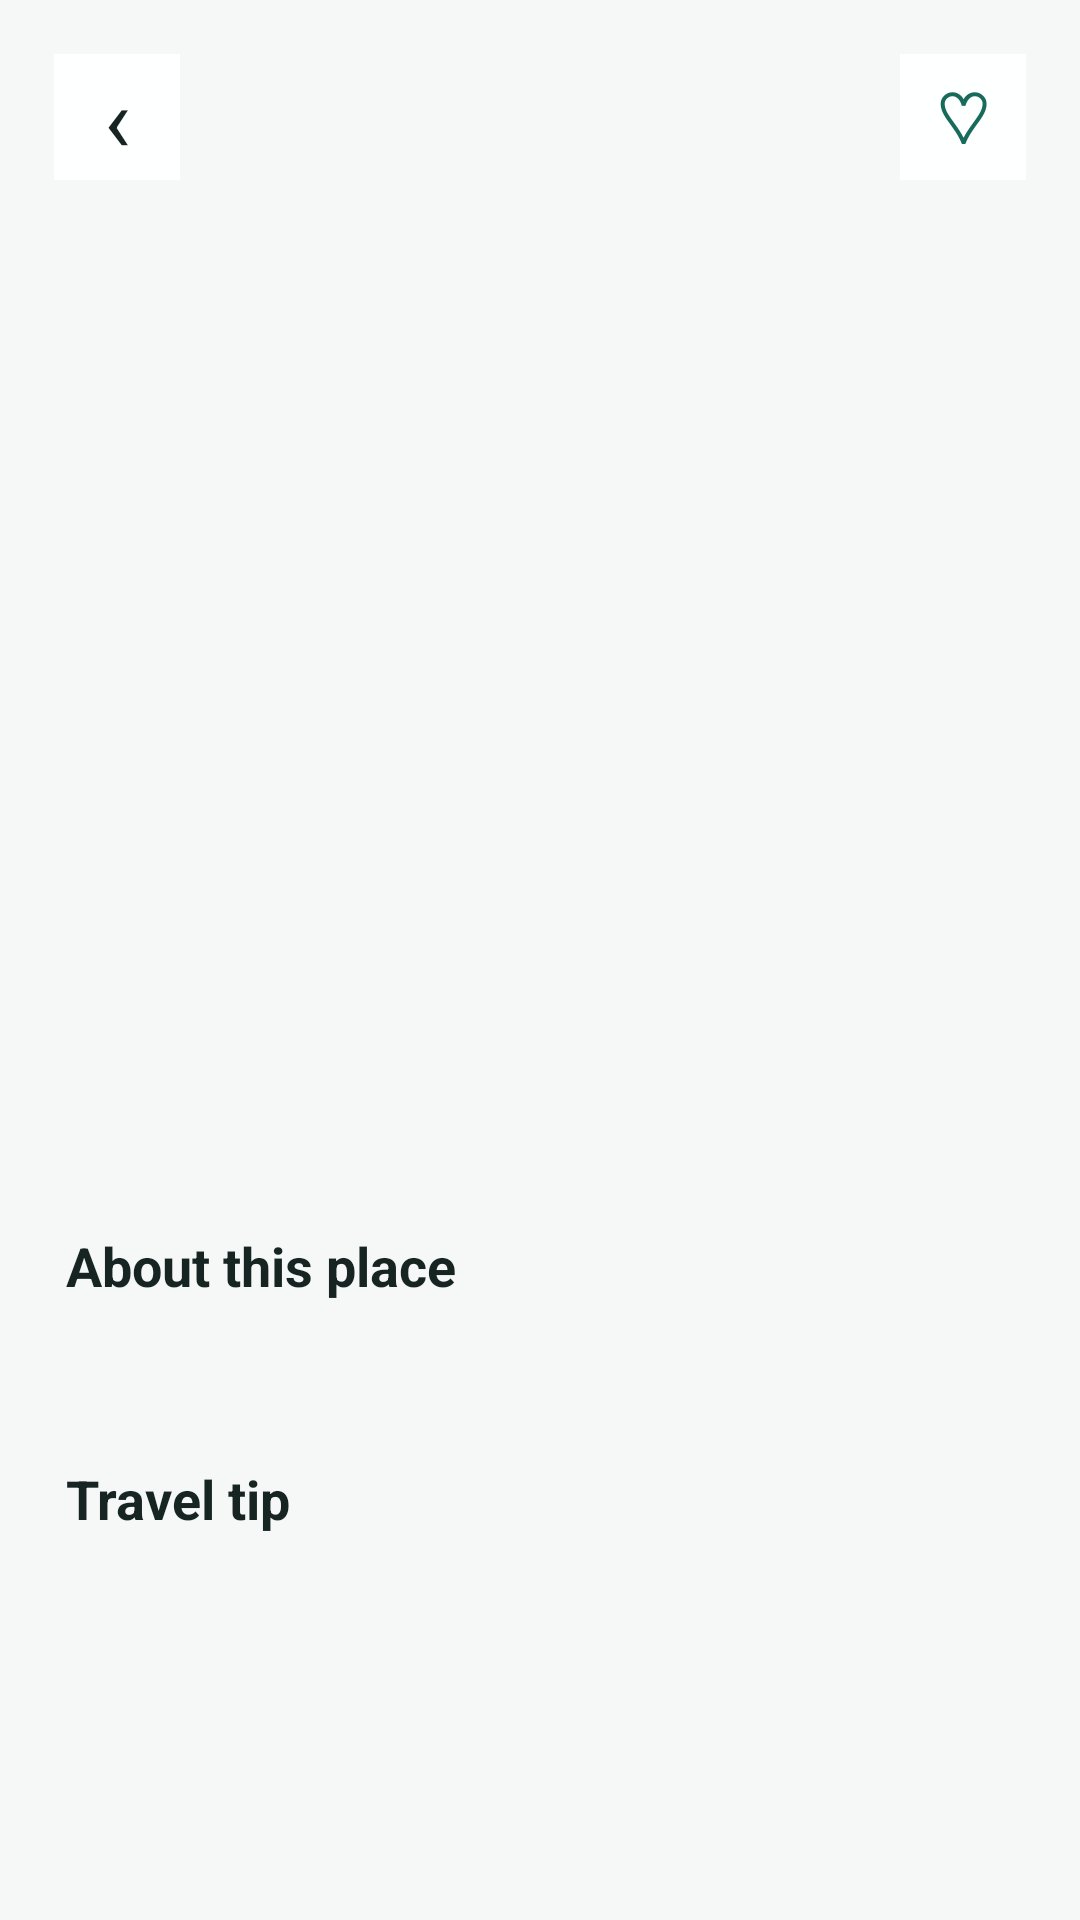

The Android layout XML behind this screen, and the referenced resources:
<!-- AndroidManifest.xml: application theme Theme.TravelExplorer -->
<!-- res/layout/activity_detail.xml -->
<ScrollView xmlns:android="http://schemas.android.com/apk/res/android"
    android:layout_width="match_parent" android:layout_height="match_parent"
    android:background="#F6F8F7" android:fillViewport="true">
    <LinearLayout android:layout_width="match_parent" android:layout_height="wrap_content"
        android:orientation="vertical">
        <FrameLayout android:layout_width="match_parent" android:layout_height="280dp">
            <ImageView android:id="@+id/detailImage" android:layout_width="match_parent"
                android:layout_height="match_parent" android:scaleType="centerCrop"
                android:contentDescription="Destination photograph"/>
            <TextView android:id="@+id/backButton" android:layout_width="42dp"
                android:layout_height="42dp" android:layout_margin="18dp"
                android:gravity="center" android:text="‹" android:textSize="30sp"
                android:textColor="#172522" android:background="#F2FFFFFF"/>
            <TextView android:id="@+id/detailFavorite" android:layout_width="42dp"
                android:layout_height="42dp" android:layout_margin="18dp"
                android:layout_gravity="end" android:gravity="center" android:text="♡"
                android:textSize="24sp" android:textColor="#176B5B" android:background="#F2FFFFFF"/>
        </FrameLayout>
        <LinearLayout android:layout_width="match_parent" android:layout_height="wrap_content"
            android:orientation="vertical" android:padding="22dp">
            <TextView android:id="@+id/detailCategory" android:layout_width="wrap_content"
                android:layout_height="wrap_content" android:textColor="#176B5B"
                android:textStyle="bold" android:textSize="12sp"/>
            <TextView android:id="@+id/detailName" android:layout_width="match_parent"
                android:layout_height="wrap_content" android:layout_marginTop="7dp"
                android:textColor="#172522" android:textSize="28sp" android:textStyle="bold"/>
            <TextView android:id="@+id/detailCountry" android:layout_width="match_parent"
                android:layout_height="wrap_content" android:layout_marginTop="4dp"
                android:textColor="#71817C" android:textSize="14sp"/>
            <TextView android:layout_width="match_parent" android:layout_height="wrap_content"
                android:layout_marginTop="24dp" android:text="About this place"
                android:textColor="#172522" android:textSize="18sp" android:textStyle="bold"/>
            <TextView android:id="@+id/detailDescription" android:layout_width="match_parent"
                android:layout_height="wrap_content" android:layout_marginTop="9dp"
                android:textColor="#465650" android:textSize="15sp" android:lineSpacingExtra="5dp"/>
            <ProgressBar android:id="@+id/detailProgress" android:layout_width="wrap_content"
                android:layout_height="wrap_content" android:layout_gravity="center"
                android:layout_marginTop="18dp" android:visibility="gone"/>
            <TextView android:layout_width="match_parent" android:layout_height="wrap_content"
                android:layout_marginTop="24dp" android:text="Travel tip"
                android:textColor="#172522" android:textSize="18sp" android:textStyle="bold"/>
            <TextView android:id="@+id/travelTip" android:layout_width="match_parent"
                android:layout_height="wrap_content" android:layout_marginTop="8dp"
                android:textColor="#465650" android:textSize="14sp"/>
        </LinearLayout>
    </LinearLayout>
</ScrollView>
<!-- resources referenced by this layout -->
<resources>
  <style name="Theme.TravelExplorer" parent="Theme.Material3.DayNight.NoActionBar">
          <item name="colorPrimary">#176B5B</item>
          <item name="colorOnPrimary">#FFFFFF</item>
          <item name="android:statusBarColor">#F6F8F7</item>
          <item name="android:windowLightStatusBar">true</item>
          <item name="android:navigationBarColor">#FFFFFF</item>
      </style>
</resources>
